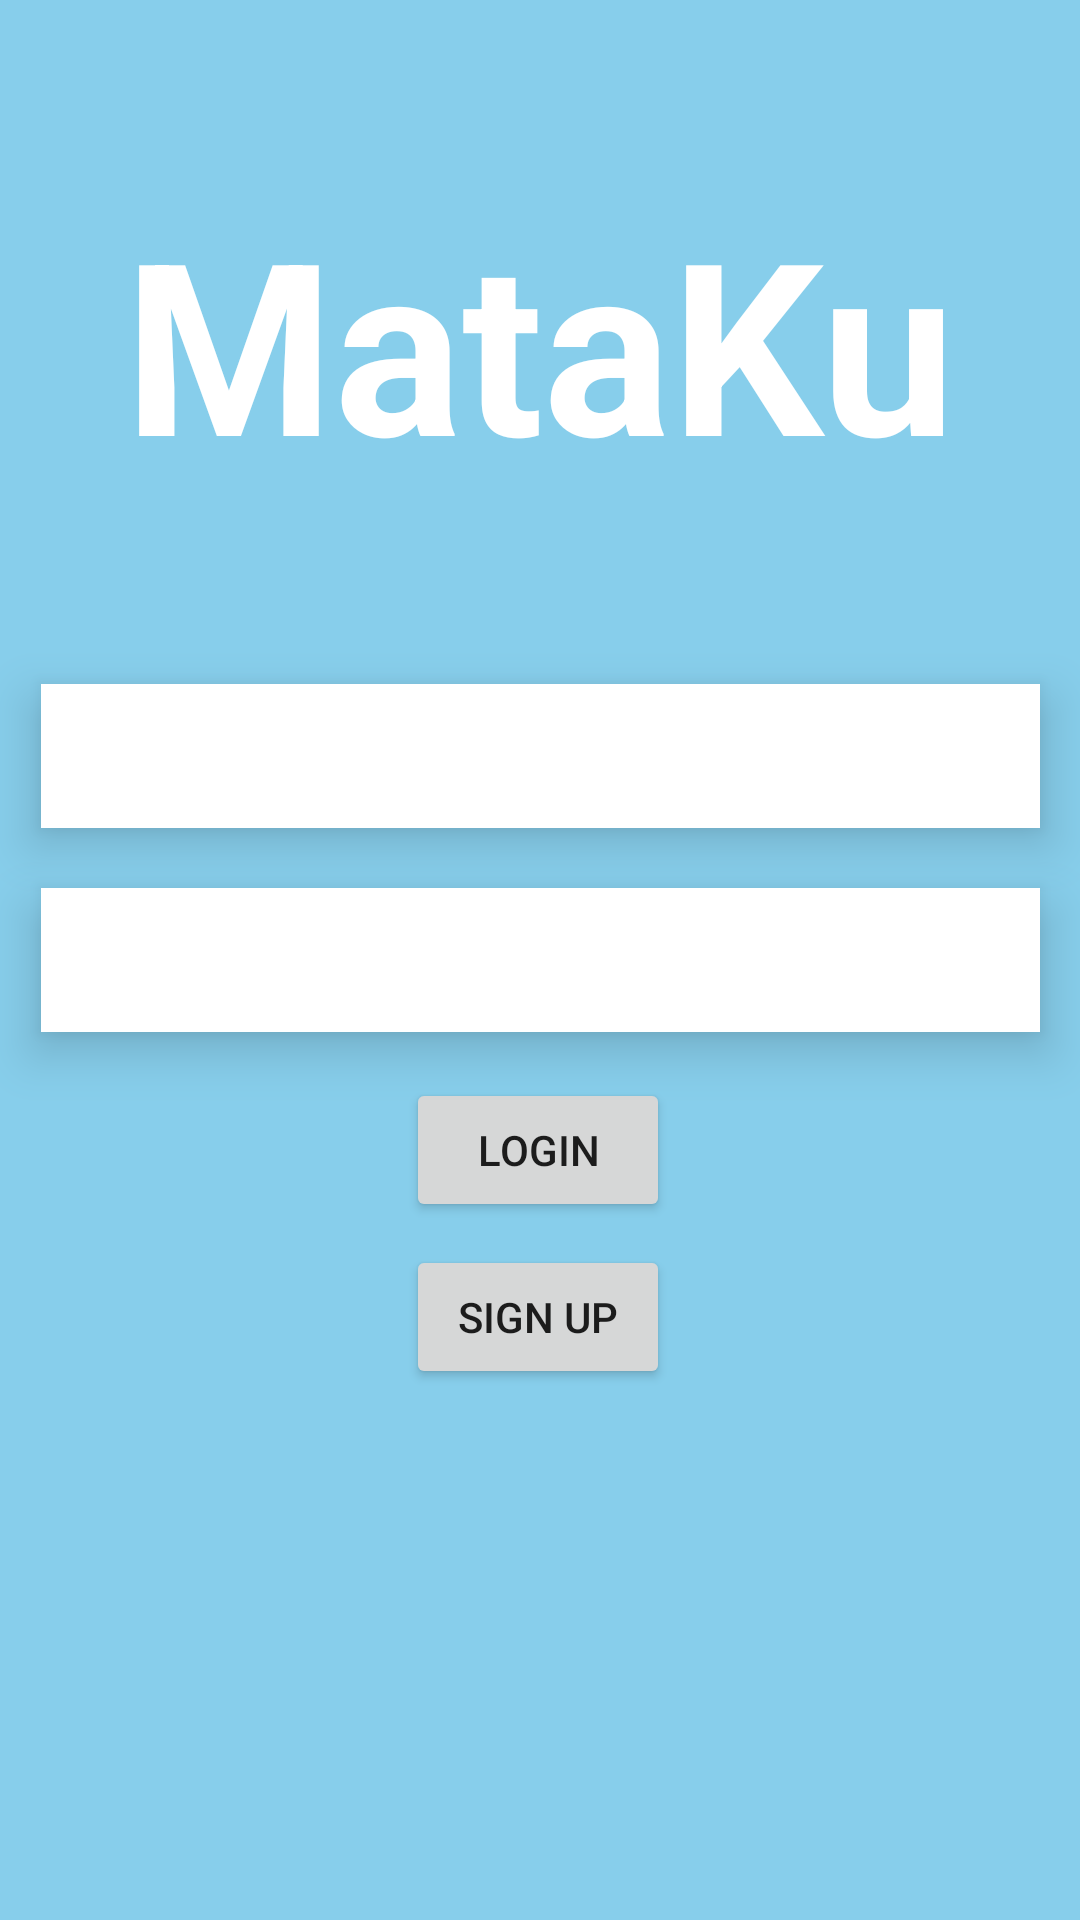

Produce the Android XML layout that renders to this screen, including the resource entries it uses.
<!-- AndroidManifest.xml: application theme Theme.Prototypea -->
<!-- res/layout/activity_main.xml -->
<?xml version="1.0" encoding="utf-8"?>
<androidx.constraintlayout.widget.ConstraintLayout xmlns:android="http://schemas.android.com/apk/res/android"
    xmlns:app="http://schemas.android.com/apk/res-auto"
    xmlns:tools="http://schemas.android.com/tools"
    android:layout_width="match_parent"
    android:layout_height="match_parent"
    tools:context=".MainActivity"
    android:background="@color/bluesky">

    <com.google.android.material.textfield.TextInputEditText
        android:id="@+id/txtusername"
        android:layout_width="333dp"
        android:layout_height="48dp"
        android:hint="Type your Email"
        android:gravity="center"
        android:inputType="textEmailAddress"
        app:layout_constraintBottom_toBottomOf="parent"
        app:layout_constraintEnd_toEndOf="parent"
        app:layout_constraintStart_toStartOf="parent"
        app:layout_constraintTop_toTopOf="parent"
        app:layout_constraintVertical_bias="0.385"
        android:padding="10dp"
        android:background="@color/white"
        android:elevation="10dp" />

    <com.google.android.material.textfield.TextInputEditText
        android:id="@+id/txtpassword"
        android:layout_width="333dp"
        android:layout_height="48dp"
        android:layout_marginTop="20dp"
        android:hint="Type your Password"
        android:gravity="center"
        android:inputType="textPassword"
        app:layout_constraintEnd_toEndOf="@+id/txtusername"
        app:layout_constraintHorizontal_bias="0.0"
        app:layout_constraintStart_toStartOf="@+id/txtusername"
        app:layout_constraintTop_toBottomOf="@+id/txtusername"
        android:background="@color/white"
        android:padding="10dp"
        android:elevation="10dp"/>

    <Button
        android:id="@+id/btnlogin"
        android:layout_width="wrap_content"
        android:layout_height="wrap_content"
        android:text="@string/login"
        app:layout_constraintBottom_toBottomOf="parent"
        app:layout_constraintEnd_toEndOf="@+id/txtpassword"
        app:layout_constraintHorizontal_bias="0.497"
        app:layout_constraintStart_toStartOf="@+id/txtpassword"
        app:layout_constraintTop_toBottomOf="@id/txtpassword"
        app:layout_constraintVertical_bias="0.062"/>

    <Button
        android:id="@+id/btnsign"
        android:layout_width="wrap_content"
        android:layout_height="wrap_content"
        android:text="@string/sign_up"
        app:layout_constraintBottom_toBottomOf="parent"
        app:layout_constraintEnd_toEndOf="@+id/btnlogin"
        app:layout_constraintStart_toStartOf="@+id/btnlogin"
        app:layout_constraintTop_toBottomOf="@+id/btnlogin"
        app:layout_constraintVertical_bias="0.042"
        android:padding="6dp"/>

    <TextView
        android:id="@+id/textView"
        android:layout_width="wrap_content"
        android:layout_height="wrap_content"
        android:text="MataKu"
        android:textSize="80dp"
        android:textStyle="bold"
        app:layout_constraintBottom_toTopOf="@+id/txtusername"
        app:layout_constraintEnd_toEndOf="parent"
        app:layout_constraintStart_toStartOf="parent"
        app:layout_constraintTop_toTopOf="parent"
        android:textColor="@color/white"
        android:elevation="10dp"/>

</androidx.constraintlayout.widget.ConstraintLayout>
<!-- resources referenced by this layout -->
<resources>
  <color name="bluesky">#87CEEB</color>
  <color name="white">#FFFFFFFF</color>
  <string name="login">Login</string>
  <string name="sign_up">Sign Up</string>
  <style name="Theme.Prototypea" parent="Theme.MaterialComponents.DayNight.DarkActionBar">
          
          <item name="colorPrimary">@color/purple_500</item>
          <item name="colorPrimaryVariant">@color/purple_700</item>
          <item name="colorOnPrimary">@color/white</item>
          
          <item name="colorSecondary">@color/teal_200</item>
          <item name="colorSecondaryVariant">@color/teal_700</item>
          <item name="colorOnSecondary">@color/black</item>
          
          <item name="android:statusBarColor" tools:targetApi="l">?attr/colorPrimaryVariant</item>
          
      </style>
  <color name="purple_500">#FF6200EE</color>
  <color name="purple_700">#FF3700B3</color>
  <color name="teal_200">#FF03DAC5</color>
  <color name="teal_700">#FF018786</color>
  <color name="black">#FF000000</color>
</resources>
